Image classification data set "pneumonia_minimal" (codes-by-sethu/Medipatient_AI on GitHub). Class labels (2): normal, pneumonia.

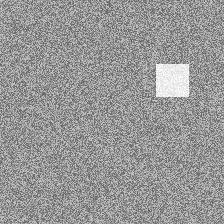
Label: pneumonia

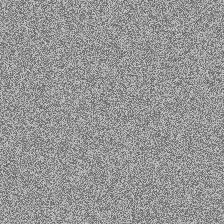
Label: normal

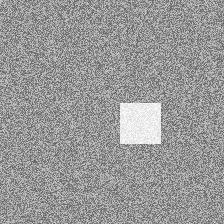
Label: pneumonia

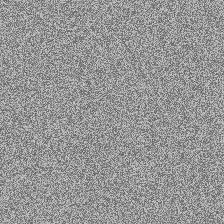
Label: normal
